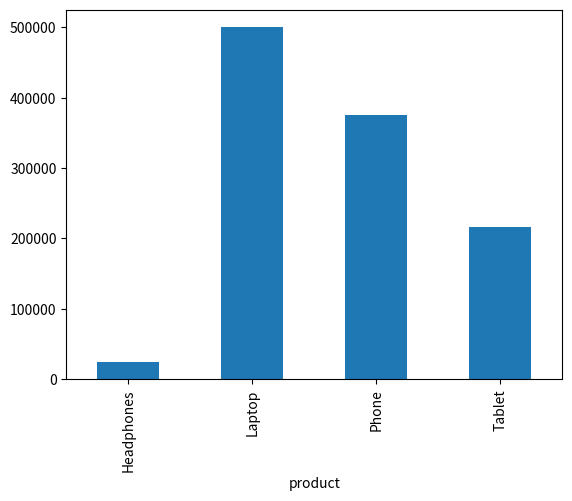

Write Python code to recreate this figure.
import pandas as pd  # type: ignore

data = {
    "product": ["Laptop", "Phone", "Headphones", "Tablet"],
    "city": ["Delhi", "Mumbai", "Bengaluru", "Hyderabad"],
    "quantity": [10, 15, 8, 12],
    "price": [50000, 25000, 3000, 18000]
}

df = pd.DataFrame(data)
print(df)
print(df.head())
print(df.shape)
print(df.columns)
print(df.dtypes)

print(df[df["city"]=="Hyderabad"])

print(df[["product","city"]])

df["total"]=df["quantity"]*df["price"]
print(df)

print(df.groupby("product")["total"].sum())


print(df.sort_values("total",ascending=False))

import matplotlib.pyplot as plt  # type: ignore
sales=df.groupby("product")["total"].sum()
sales.plot(kind="bar")

plt.show()
